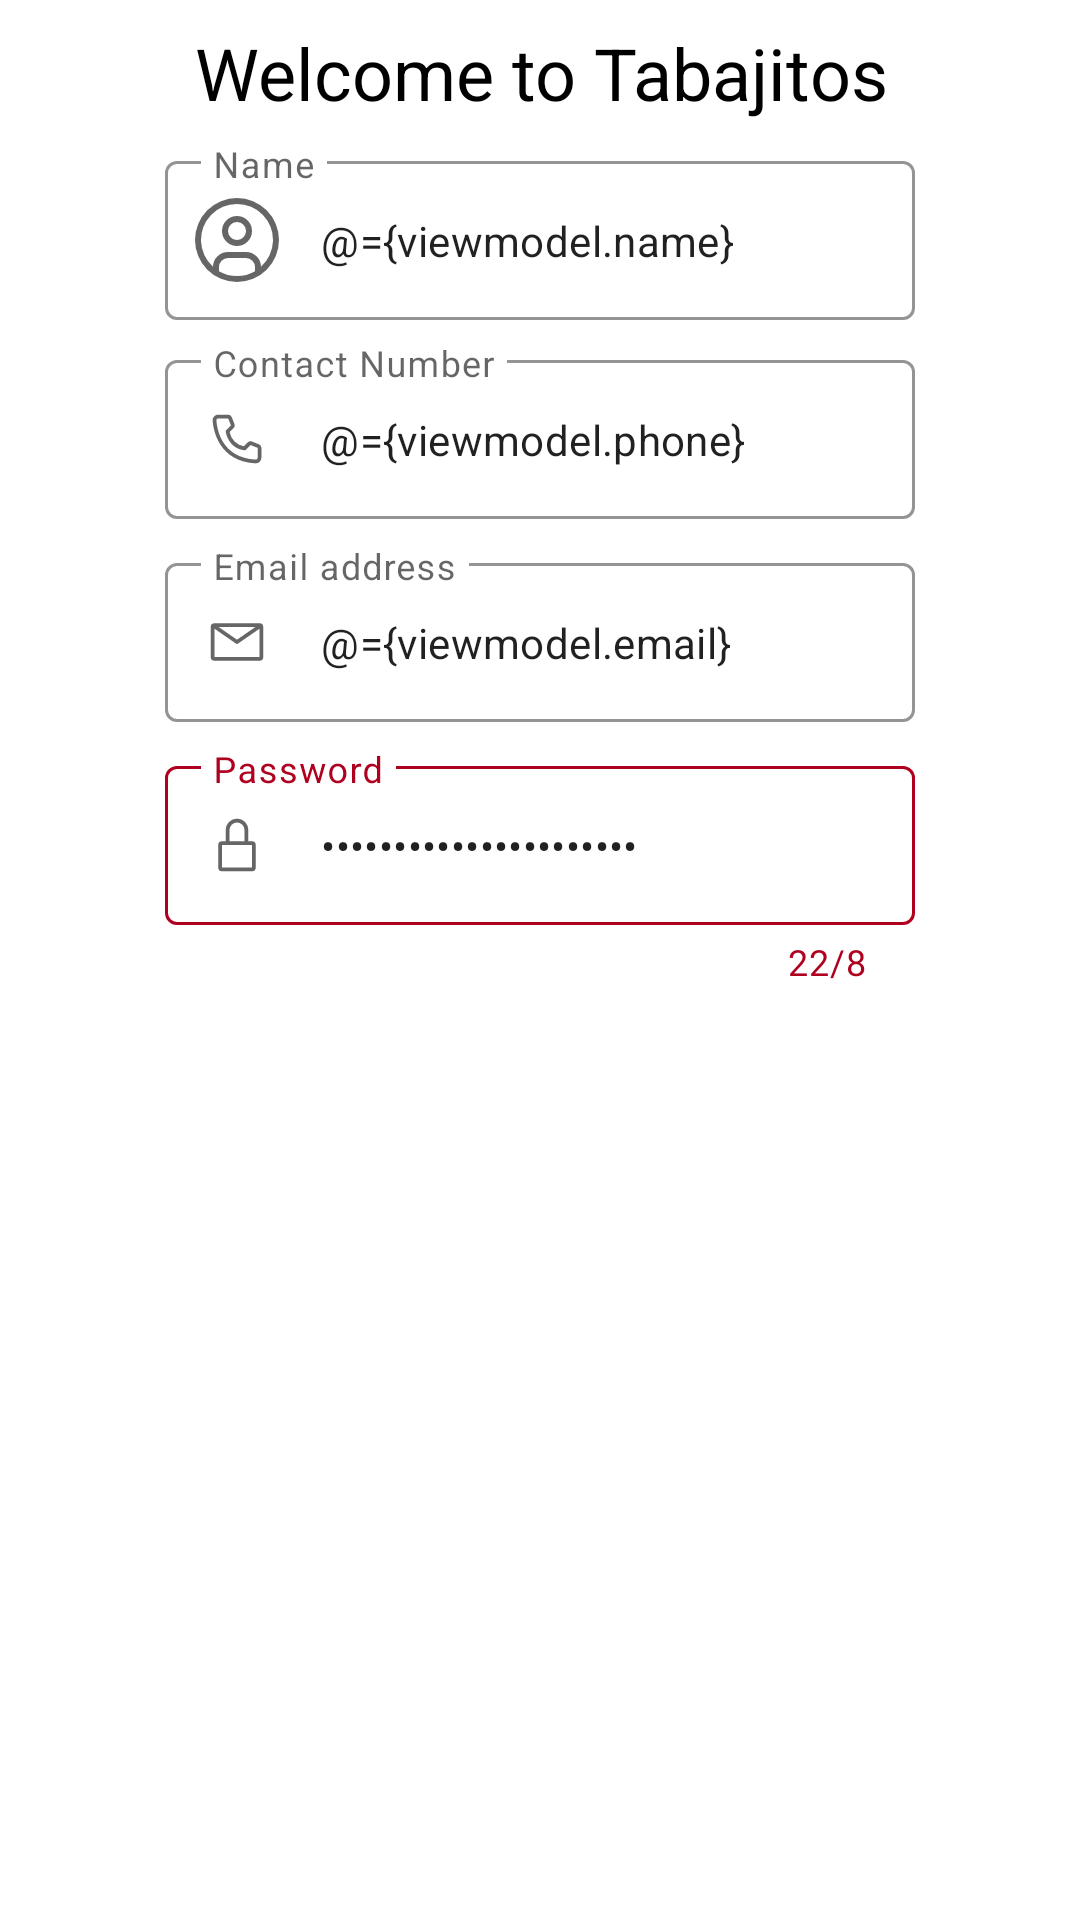

Layout XML and referenced resources for this Android screen:
<!-- AndroidManifest.xml: application theme Theme.TrabajitosInc -->
<!-- res/layout/fragment_register_pager_content.xml -->
<?xml version="1.0" encoding="utf-8"?>
<layout xmlns:app="http://schemas.android.com/apk/res-auto"
    xmlns:tools="http://schemas.android.com/tools"
    xmlns:android="http://schemas.android.com/apk/res/android">
    <data>
        <variable
            name="viewmodel"
            type="com.example.trabajitosinc.ui.register.viewmodel.RegisterViewModel" />
    </data>

    <androidx.constraintlayout.widget.ConstraintLayout
        android:layout_width="match_parent"
        android:layout_height="match_parent"
        tools:context=".ui.RegisterPagerFragment">

        <TextView
            android:id="@+id/text_welcome"
            android:layout_width="wrap_content"
            android:layout_height="wrap_content"
            android:layout_marginTop="8dp"
            android:text="Welcome to Tabajitos"
            android:textColor="@color/black"
            android:textSize="24sp"
            app:layout_constraintEnd_toEndOf="parent"
            app:layout_constraintHorizontal_bias="0.503"
            app:layout_constraintStart_toStartOf="parent"
            app:layout_constraintTop_toTopOf="parent" />


        <com.google.android.material.textfield.TextInputLayout
            android:id="@+id/name_input"
            style="@style/Widget.MaterialComponents.TextInputLayout.OutlinedBox"
            android:layout_width="250dp"
            android:layout_height="wrap_content"
            android:layout_marginTop="8dp"
            android:hint="Name"
            app:boxStrokeColor="#2196F3"
            app:hintTextColor="#009688"
            app:layout_constraintEnd_toEndOf="parent"
            app:layout_constraintStart_toStartOf="parent"
            app:layout_constraintTop_toBottomOf="@id/text_welcome"
            app:startIconDrawable="@drawable/user_icon">

            <com.google.android.material.textfield.TextInputEditText
                android:layout_width="match_parent"
                android:layout_height="wrap_content"
                android:inputType="text"
                android:text="@={viewmodel.name}"
                android:textSize="14sp" />

        </com.google.android.material.textfield.TextInputLayout>

        <com.google.android.material.textfield.TextInputLayout
            android:id="@+id/contact_input"
            style="@style/Widget.MaterialComponents.TextInputLayout.OutlinedBox"
            android:layout_width="250dp"
            android:layout_height="wrap_content"
            android:layout_marginTop="8dp"
            android:hint="Contact Number"
            app:boxStrokeColor="#2196F3"
            app:hintTextColor="#009688"
            app:layout_constraintEnd_toEndOf="parent"
            app:layout_constraintStart_toStartOf="parent"
            app:layout_constraintTop_toBottomOf="@id/name_input"
            app:startIconDrawable="@drawable/phone_icon">

            <com.google.android.material.textfield.TextInputEditText
                android:layout_width="match_parent"
                android:layout_height="wrap_content"
                android:inputType="phone"
                android:text="@={viewmodel.phone}"
                android:textSize="14sp" />

        </com.google.android.material.textfield.TextInputLayout>


        <com.google.android.material.textfield.TextInputLayout
            android:id="@+id/email_input"
            style="@style/Widget.MaterialComponents.TextInputLayout.OutlinedBox"
            android:layout_width="250dp"
            android:layout_height="wrap_content"
            android:layout_marginTop="8dp"
            android:hint="Email address"
            app:boxStrokeColor="#2196F3"
            app:hintTextColor="#009688"
            app:layout_constraintEnd_toEndOf="parent"
            app:layout_constraintStart_toStartOf="parent"
            app:layout_constraintTop_toBottomOf="@id/contact_input"
            app:placeholderText="ex: abc@cddf.com"
            app:startIconDrawable="@drawable/email_icon">

            <com.google.android.material.textfield.TextInputEditText
                android:layout_width="match_parent"
                android:layout_height="wrap_content"
                android:inputType="textEmailAddress"
                android:text="@={viewmodel.email}"
                android:textSize="14sp" />

        </com.google.android.material.textfield.TextInputLayout>


        <com.google.android.material.textfield.TextInputLayout
            android:id="@+id/password_input"
            style="@style/Widget.MaterialComponents.TextInputLayout.OutlinedBox"
            android:layout_width="250dp"
            android:layout_height="wrap_content"
            android:layout_marginTop="8dp"
            android:hint="Password"
            app:boxStrokeColor="#2196F3"
            app:counterEnabled="true"
            app:counterMaxLength="8"
            app:hintTextColor="#009688"
            app:layout_constraintEnd_toEndOf="parent"
            app:layout_constraintStart_toStartOf="parent"
            app:layout_constraintTop_toBottomOf="@id/email_input"
            app:startIconDrawable="@drawable/locked_icon">

            <com.google.android.material.textfield.TextInputEditText
                android:layout_width="match_parent"
                android:layout_height="wrap_content"
                android:inputType="textPassword"
                android:text="@={viewmodel.password}"
                android:textSize="14sp" />

        </com.google.android.material.textfield.TextInputLayout>

        <Button
            android:id="@+id/register_button"
            style="@style/Widget.Material3.Button.ElevatedButton"
            android:layout_width="275dp"
            android:layout_height="60dp"
            android:layout_marginTop="16dp"
            android:layout_marginBottom="16dp"
            android:backgroundTint="@color/blue_app"
            android:onClick="@{() -> viewmodel.onRegister()}"
            android:text="Register"
            android:textColor="@color/white"
            android:textSize="20sp"
            android:textStyle="bold"
            app:layout_constraintBottom_toBottomOf="parent"
            app:layout_constraintEnd_toEndOf="parent"
            app:layout_constraintHorizontal_bias="0.52"
            app:layout_constraintStart_toStartOf="parent"
            app:layout_constraintTop_toBottomOf="@+id/password_input" />

    </androidx.constraintlayout.widget.ConstraintLayout>

</layout>
<!-- resources referenced by this layout -->
<resources>
  <color name="black">#FF000000</color>
  <color name="blue_app">#B30000FF</color>
  <color name="white">#FFFFFFFF</color>
  <!-- drawable email_icon (drawable) -->
  <vector xmlns:android="http://schemas.android.com/apk/res/android"
      android:width="20dp"
      android:height="20dp"
      android:viewportWidth="32"
      android:viewportHeight="32">
    <path
        android:fillColor="#FF000000"
        android:pathData="M28,6H4A2,2 0,0 0,2 8V24a2,2 0,0 0,2 2H28a2,2 0,0 0,2 -2V8A2,2 0,0 0,28 6ZM25.8,8 L16,14.78 6.2,8ZM4,24V8.91l11.43,7.91a1,1 0,0 0,1.14 0L28,8.91V24Z"/>
  </vector>
  <!-- drawable locked_icon (drawable) -->
  <vector android:height="20dp" android:viewportHeight="32"
      android:viewportWidth="32" android:width="20dp" xmlns:android="http://schemas.android.com/apk/res/android">
      <path android:fillColor="#FF000000" android:pathData="M24,14H22V8A6,6 0,0 0,10 8v6H8a2,2 0,0 0,-2 2V28a2,2 0,0 0,2 2H24a2,2 0,0 0,2 -2V16A2,2 0,0 0,24 14ZM12,8a4,4 0,0 1,8 0v6H12ZM24,28H8V16H24Z"/>
  </vector>
  <!-- drawable phone_icon (drawable) -->
  <vector xmlns:android="http://schemas.android.com/apk/res/android"
      android:width="20dp"
      android:height="20dp"
      android:viewportWidth="32"
      android:viewportHeight="32">
    <path
        android:fillColor="#FF000000"
        android:pathData="M26,29h-0.17C6.18,27.87 3.39,11.29 3,6.23A3,3 0,0 1,5.76 3h5.51a2,2 0,0 1,1.86 1.26L14.65,8a2,2 0,0 1,-0.44 2.16l-2.13,2.15a9.37,9.37 0,0 0,7.58 7.6l2.17,-2.15A2,2 0,0 1,24 17.35l3.77,1.51A2,2 0,0 1,29 20.72V26A3,3 0,0 1,26 29ZM6,5A1,1 0,0 0,5 6v0.08C5.46,12 8.41,26 25.94,27A1,1 0,0 0,27 26.06V20.72l-3.77,-1.51 -2.87,2.85L19.88,22C11.18,20.91 10,12.21 10,12.12l-0.06,-0.48 2.84,-2.87L11.28,5Z"/>
  </vector>
  <!-- drawable user_icon (drawable) -->
  <vector xmlns:android="http://schemas.android.com/apk/res/android"
      android:width="32dp"
      android:height="32dp"
      android:viewportWidth="32"
      android:viewportHeight="32">
    <path
        android:fillColor="#FF000000"
        android:pathData="M16,8a5,5 0,1 0,5 5A5,5 0,0 0,16 8ZM16,16a3,3 0,1 1,3 -3A3.003,3.003 0,0 1,16 16Z"/>
    <path
        android:fillColor="#FF000000"
        android:pathData="M16,2A14,14 0,1 0,30 16,14.016 14.016,0 0,0 16,2ZM10,26.376L10,25a3.003,3.003 0,0 1,3 -3h6a3.003,3.003 0,0 1,3 3v1.377a11.899,11.899 0,0 1,-12 0ZM23.993,24.926A5.002,5.002 0,0 0,19 20L13,20a5.002,5.002 0,0 0,-4.992 4.926,12 12,0 1,1 15.985,0Z"/>
  </vector>
  <style name="Theme.TrabajitosInc" parent="Theme.MaterialComponents.DayNight.NoActionBar">
          
          <item name="colorPrimary">@color/purple_500</item>
          <item name="colorPrimaryVariant">@color/purple_700</item>
          <item name="colorOnPrimary">@color/white</item>
          
          <item name="colorSecondary">@color/teal_200</item>
          <item name="colorSecondaryVariant">@color/teal_700</item>
          <item name="colorOnSecondary">@color/black</item>
          
          <item name="android:statusBarColor">@color/black</item>
          
      </style>
  <color name="purple_500">#FF6200EE</color>
  <color name="purple_700">#FF3700B3</color>
  <color name="teal_200">#FF03DAC5</color>
  <color name="teal_700">#FF018786</color>
</resources>
